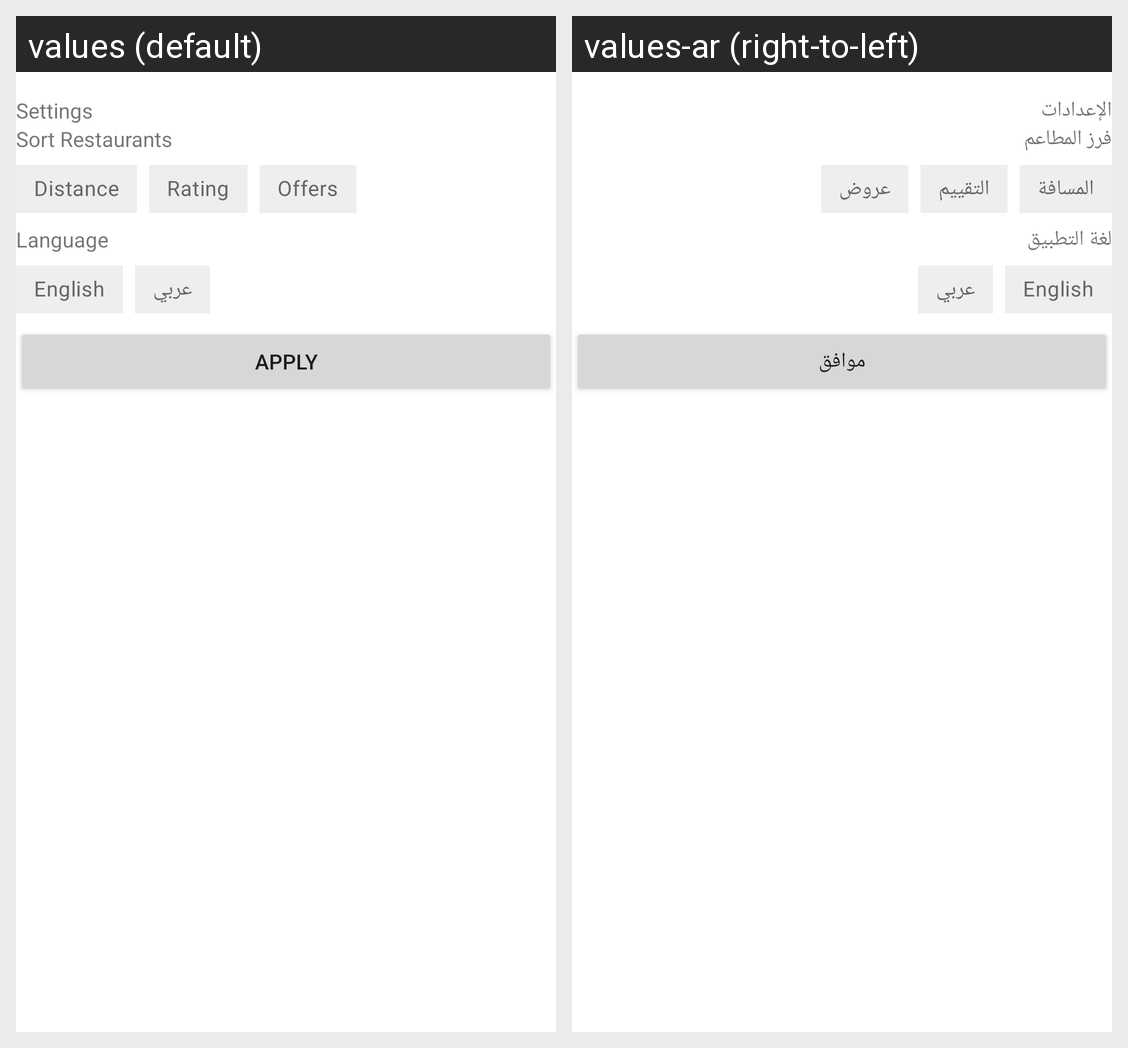

The Android screen above is rendered under two locales of the same app. Produce the string resources it draws, with the default and per-locale values.
Android screen res/layout/fragment_setting_bottom_sheet.xml rendered under 2 locales, left to right: values (default), values-ar (right-to-left). Device: Nexus 5 (rendered at 1080×1920; each locale shown at half size, 540×960, under a caption strip naming it); theme Theme.JahezChallenge.
Strings drawn on this screen, with the default value and each locale's value (text and hints the layout hard-codes, and strings that could not be matched under every locale, appear in the picture but are not listed):

settings
  values: Settings
  values-ar: الإعدادات

sort_restaurants
  values: Sort Restaurants
  values-ar: فرز المطاعم

distance
  values: Distance
  values-ar: المسافة

rating
  values: Rating
  values-ar: التقييم

offers
  values: Offers
  values-ar: عروض

language
  values: Language
  values-ar: لغة التطبيق

english
  values: English
  values-ar: English

arabic
  values: عربي
  values-ar: عربي

apply
  values: Apply
  values-ar: موافق
